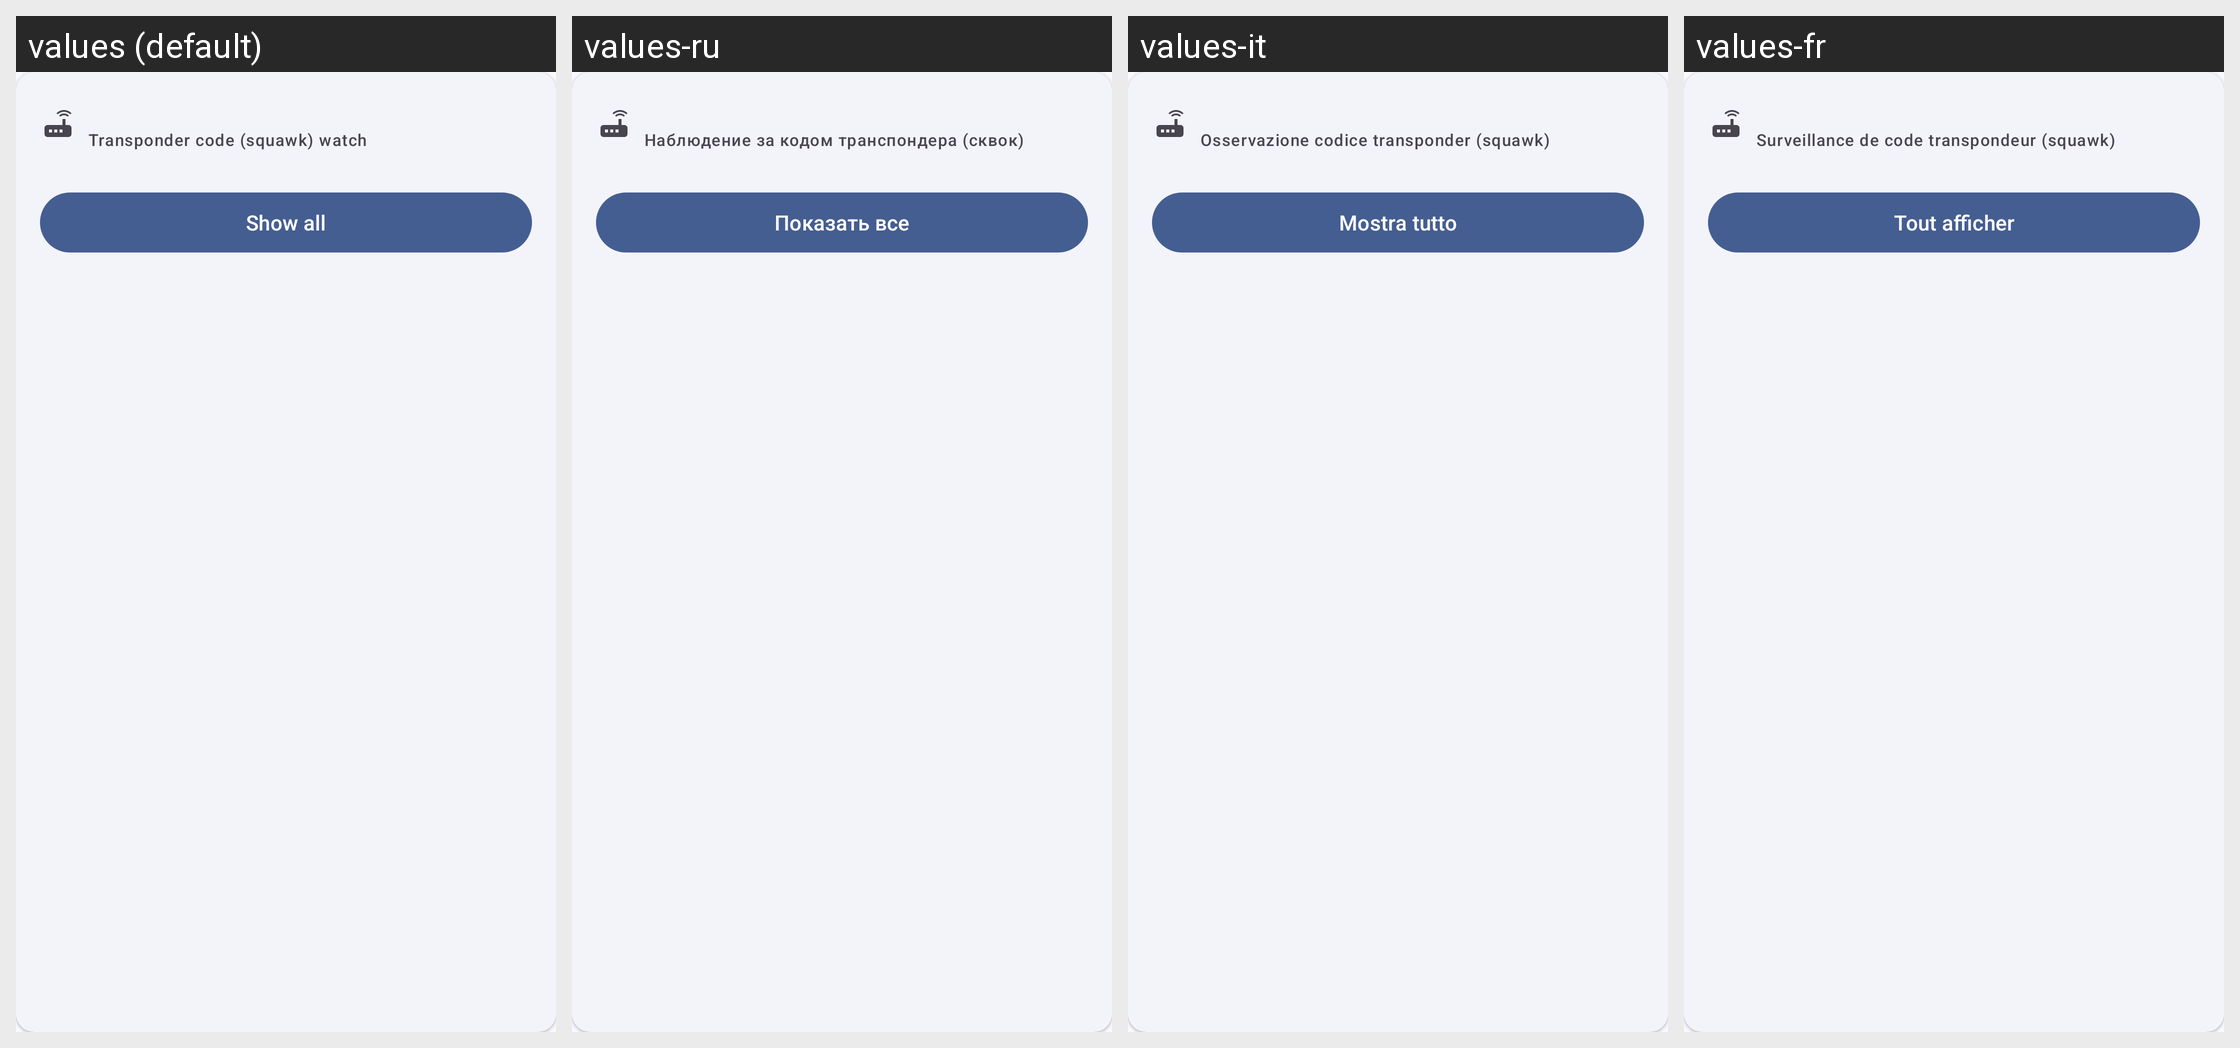

The same Android screen rendered under several of its app's locales, left to right. List the strings drawn on it with the default value and each locale's translation.
Android screen res/layout/watchlist_list_multi_item.xml rendered under 4 locales, left to right: values (default), values-ru, values-it, values-fr. Device: Nexus 5 (rendered at 1080×1920; each locale shown at half size, 540×960, under a caption strip naming it); theme AppTheme.
Other locales in the repository, not shown: values-de, values-es.
Strings drawn on this screen, with the default value and each locale's value (text and hints the layout hard-codes, and strings that could not be matched under every locale, appear in the picture but are not listed):

watch_list_item_squawk_subtitle
  values: Transponder code (squawk) watch
  values-ru: Наблюдение за кодом транспондера (сквок)
  values-it: Osservazione codice transponder (squawk)
  values-fr: Surveillance de code transpondeur (squawk)

watch_list_show_all_action
  values: Show all
  values-ru: Показать все
  values-it: Mostra tutto
  values-fr: Tout afficher
